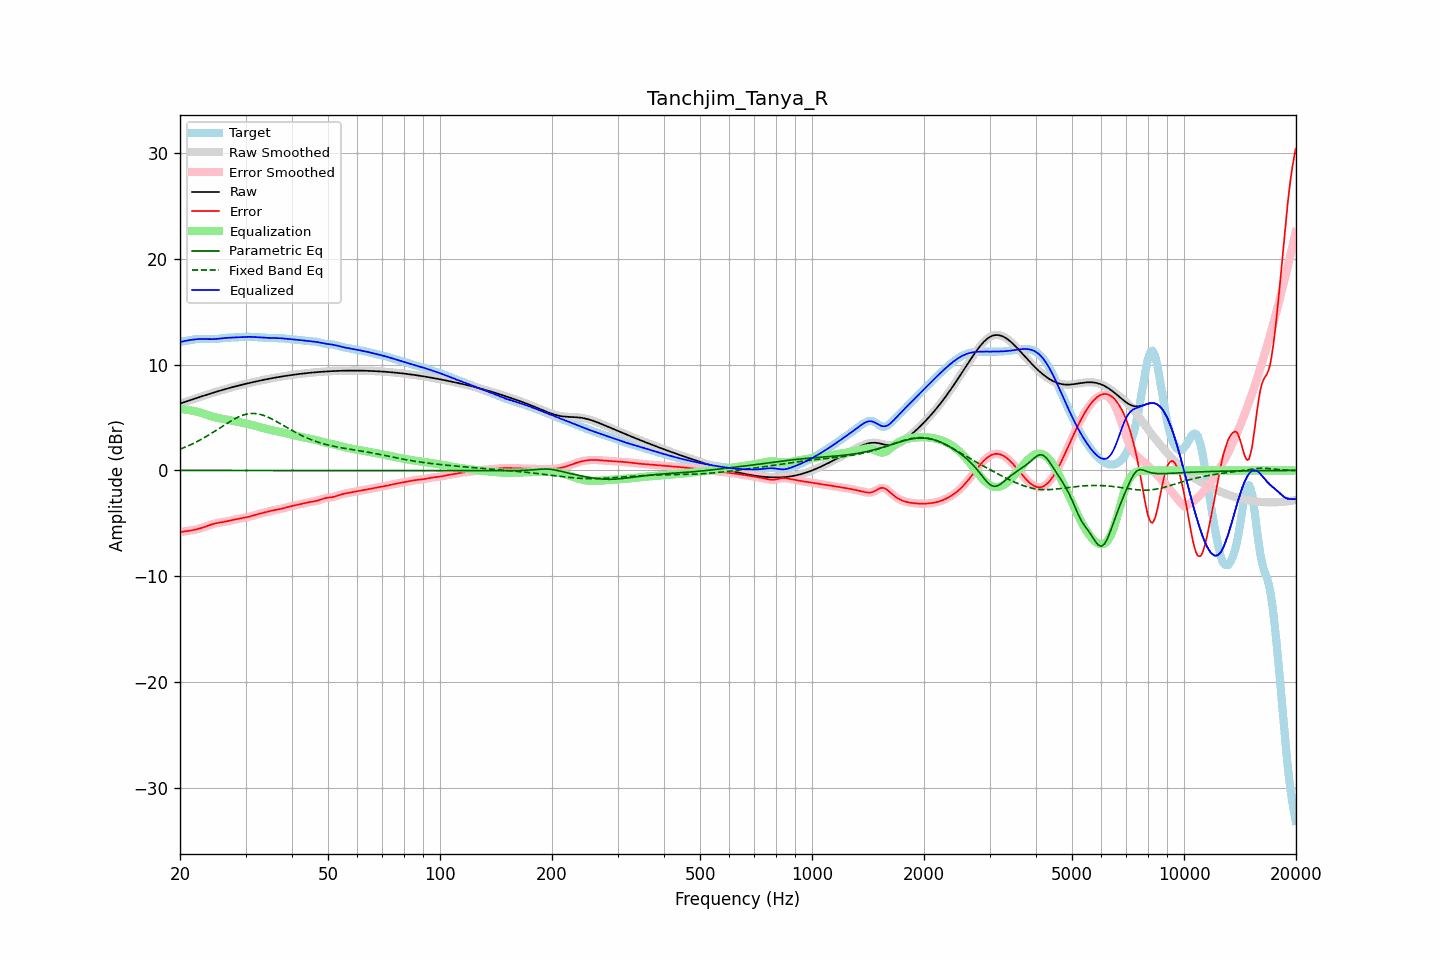

Source data for this figure (header and first rows):
frequency, raw, error, smoothed, error_smoothed, equalization, parametric_eq, fixed_band_eq, equalized_raw, equalized_smoothed, target
20.00, 6.31, -5.83, 6.31, -5.83, 5.82, -0.00, 2.00, 12.13, 12.12, 12.14
20.20, 6.36, -5.80, 6.36, -5.80, 5.80, -0.00, 2.06, 12.16, 12.16, 12.16
20.40, 6.41, -5.78, 6.41, -5.78, 5.78, -0.00, 2.12, 12.20, 12.20, 12.19
20.61, 6.47, -5.76, 6.47, -5.76, 5.76, -0.00, 2.19, 12.23, 12.23, 12.22
20.81, 6.52, -5.73, 6.52, -5.73, 5.74, -0.00, 2.25, 12.26, 12.26, 12.25
21.02, 6.57, -5.71, 6.57, -5.71, 5.72, -0.00, 2.32, 12.29, 12.29, 12.28
21.23, 6.62, -5.69, 6.62, -5.69, 5.69, -0.00, 2.38, 12.31, 12.31, 12.31
21.44, 6.67, -5.67, 6.67, -5.67, 5.66, -0.00, 2.46, 12.33, 12.34, 12.34
21.66, 6.72, -5.64, 6.72, -5.64, 5.64, -0.00, 2.53, 12.36, 12.36, 12.36
21.87, 6.77, -5.61, 6.77, -5.61, 5.60, -0.00, 2.60, 12.38, 12.38, 12.38
22.09, 6.82, -5.57, 6.82, -5.57, 5.57, -0.00, 2.68, 12.39, 12.39, 12.40
22.31, 6.87, -5.53, 6.87, -5.53, 5.53, -0.00, 2.76, 12.40, 12.40, 12.41
22.54, 6.92, -5.49, 6.92, -5.49, 5.49, -0.00, 2.84, 12.41, 12.41, 12.41
22.76, 6.97, -5.45, 6.97, -5.45, 5.44, -0.00, 2.92, 12.42, 12.42, 12.42
22.99, 7.02, -5.40, 7.02, -5.40, 5.39, -0.00, 3.00, 12.42, 12.42, 12.42
23.22, 7.07, -5.34, 7.07, -5.34, 5.34, -0.00, 3.09, 12.41, 12.41, 12.41
23.45, 7.12, -5.29, 7.12, -5.29, 5.29, -0.00, 3.18, 12.41, 12.41, 12.41
23.69, 7.17, -5.24, 7.17, -5.24, 5.24, -0.00, 3.27, 12.41, 12.40, 12.40
23.92, 7.22, -5.18, 7.22, -5.18, 5.18, -0.00, 3.36, 12.40, 12.40, 12.40
24.16, 7.26, -5.13, 7.26, -5.13, 5.14, -0.00, 3.45, 12.40, 12.40, 12.40
24.40, 7.31, -5.09, 7.31, -5.09, 5.09, -0.00, 3.55, 12.40, 12.40, 12.40
24.65, 7.36, -5.04, 7.36, -5.04, 5.05, -0.00, 3.64, 12.41, 12.41, 12.40
24.89, 7.41, -5.00, 7.41, -5.00, 5.01, -0.00, 3.74, 12.41, 12.41, 12.41
25.14, 7.45, -4.97, 7.45, -4.97, 4.98, -0.00, 3.84, 12.43, 12.43, 12.42
25.39, 7.50, -4.94, 7.50, -4.94, 4.94, -0.00, 3.94, 12.44, 12.44, 12.44
25.65, 7.54, -4.92, 7.54, -4.92, 4.92, -0.00, 4.04, 12.46, 12.46, 12.46
25.91, 7.59, -4.89, 7.59, -4.89, 4.89, -0.00, 4.14, 12.48, 12.48, 12.48
26.16, 7.63, -4.87, 7.63, -4.87, 4.86, -0.00, 4.23, 12.49, 12.49, 12.50
26.43, 7.67, -4.84, 7.67, -4.84, 4.84, -0.00, 4.33, 12.51, 12.51, 12.52
26.69, 7.72, -4.81, 7.72, -4.81, 4.81, -0.00, 4.43, 12.52, 12.52, 12.53
26.96, 7.76, -4.78, 7.76, -4.78, 4.77, -0.00, 4.52, 12.53, 12.53, 12.54
27.23, 7.80, -4.74, 7.80, -4.74, 4.74, -0.00, 4.62, 12.54, 12.54, 12.54
27.50, 7.84, -4.71, 7.84, -4.71, 4.71, -0.00, 4.71, 12.55, 12.55, 12.55
27.77, 7.88, -4.67, 7.88, -4.67, 4.67, -0.00, 4.79, 12.56, 12.56, 12.55
28.05, 7.92, -4.64, 7.92, -4.64, 4.64, -0.00, 4.88, 12.56, 12.56, 12.56
28.33, 7.96, -4.61, 7.96, -4.61, 4.61, -0.00, 4.95, 12.57, 12.57, 12.57
28.62, 8.00, -4.58, 8.00, -4.58, 4.58, -0.00, 5.03, 12.58, 12.58, 12.58
28.90, 8.04, -4.55, 8.04, -4.55, 4.55, -0.00, 5.10, 12.59, 12.59, 12.59
29.19, 8.08, -4.52, 8.08, -4.52, 4.52, -0.00, 5.16, 12.60, 12.60, 12.60
29.48, 8.11, -4.50, 8.11, -4.50, 4.50, -0.00, 5.21, 12.61, 12.61, 12.61
29.78, 8.15, -4.47, 8.15, -4.47, 4.47, -0.00, 5.26, 12.62, 12.62, 12.62
30.08, 8.19, -4.44, 8.19, -4.44, 4.43, -0.00, 5.30, 12.62, 12.62, 12.62
30.38, 8.22, -4.40, 8.22, -4.40, 4.40, -0.00, 5.34, 12.62, 12.62, 12.63
30.68, 8.26, -4.37, 8.26, -4.37, 4.36, -0.00, 5.36, 12.62, 12.62, 12.63
30.99, 8.29, -4.33, 8.29, -4.33, 4.32, -0.00, 5.38, 12.62, 12.62, 12.62
31.30, 8.33, -4.29, 8.33, -4.29, 4.28, -0.00, 5.38, 12.61, 12.61, 12.61
31.61, 8.36, -4.24, 8.36, -4.24, 4.24, -0.00, 5.38, 12.60, 12.60, 12.60
31.93, 8.40, -4.20, 8.40, -4.20, 4.20, -0.00, 5.37, 12.59, 12.59, 12.59
32.24, 8.43, -4.15, 8.43, -4.15, 4.16, -0.00, 5.35, 12.58, 12.58, 12.58
32.57, 8.46, -4.11, 8.46, -4.11, 4.11, -0.00, 5.32, 12.57, 12.57, 12.57
32.89, 8.49, -4.07, 8.49, -4.07, 4.07, -0.00, 5.29, 12.56, 12.56, 12.56
33.22, 8.53, -4.03, 8.53, -4.03, 4.03, -0.00, 5.25, 12.56, 12.56, 12.56
33.55, 8.56, -3.99, 8.56, -3.99, 3.99, -0.00, 5.20, 12.55, 12.55, 12.55
33.89, 8.59, -3.95, 8.59, -3.95, 3.95, -0.00, 5.14, 12.54, 12.54, 12.54
34.23, 8.62, -3.92, 8.62, -3.91, 3.91, -0.00, 5.08, 12.53, 12.53, 12.53
34.57, 8.65, -3.88, 8.65, -3.88, 3.88, -0.00, 5.01, 12.52, 12.52, 12.52
34.92, 8.68, -3.84, 8.68, -3.84, 3.84, -0.00, 4.94, 12.52, 12.52, 12.51
35.27, 8.71, -3.80, 8.71, -3.80, 3.80, -0.00, 4.87, 12.51, 12.51, 12.51
35.62, 8.73, -3.77, 8.73, -3.77, 3.77, -0.00, 4.79, 12.51, 12.51, 12.50
35.97, 8.76, -3.74, 8.76, -3.74, 3.74, -0.00, 4.71, 12.50, 12.50, 12.50
... 635 more rows
